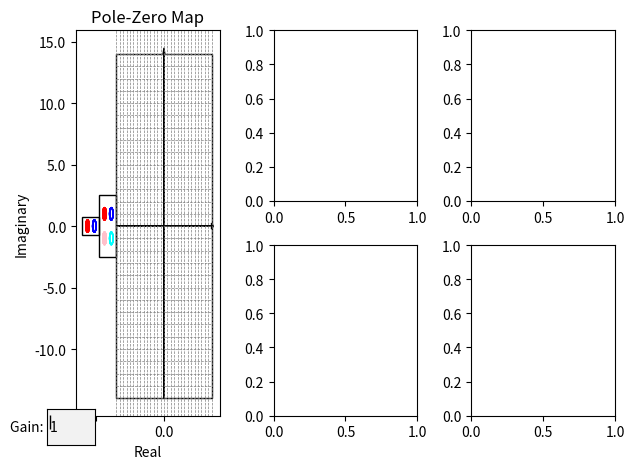

Recreate this plot in Python.
#Title: Pole-Zero map to Bode plot GUI
#made by Doron Shpigel - doron.shpigel@gmail.com
#2024-08-26
#This code is a simple GUI for moving poles and zeros in a pole-zero map and seeing the effect on the bode plot

#TODO: make AsymptoticOriginPole
#TODO: make AsymptoticOriginZero

# Importing the required libraries
import numpy as np
import matplotlib.pyplot as plt
import matplotlib.gridspec as gridspec
from matplotlib.patches import Circle, Rectangle, Wedge, Polygon
from matplotlib.widgets import TextBox
from scipy import signal
from scipy.interpolate import interp1d
import sympy as sp
from sympy import init_printing
init_printing() 

print_points_in_terminal = False
pick_radius_for_legend = 5


def initialize_array_with_value(Xmin, Xmax, n, X0):
    # Create an array containing n equally spaced numbers between Xmin and Xmax
    arr = np.linspace(Xmin, Xmax, n)
    
    # Check if X0 is already in the array
    if X0 in arr:
        return arr,  np.where(arr == X0)[0][0]
    
    # If X0 is not in the array, find the closest element in the array to X0
    closest_idx = np.abs(arr - X0).argmin()
    
    # Replace the closest element with X0
    arr[closest_idx] = X0
    
    return arr, closest_idx

def enterINT(string):
    print(string)
    while True:
        try:
            return int(input())
        except ValueError:
            print("Invalid input, enter an integer")

drawArea = 14# enterINT("Enter the draw area: ")
GAIN = 1# enterINT("Enter the gain: ")
nDoublePole = 10# enterINT("Enter the number of double poles: ")
nDoubleZero = 10# enterINT("Enter the number of double zeros: ")
nSinglePole = 10# enterINT("Enter the number of single poles: ")
nSingleZero = 10# enterINT("Enter the number of single zeros: ")



class Sum_Curve:
    def __init__(self, frequency_axis):
        self.frequency_axis = frequency_axis
        self.magnitude = np.zeros(len(frequency_axis))
        self.phase = np.zeros(len(frequency_axis))
        self.constant = 1
    def add_double_pole(self, x, y):
        omega = np.sqrt(x**2 + y**2)
        self.constant *= 1/(omega**2)
    def add_double_zero(self, x, y):
        omega = np.sqrt(x**2 + y**2)
        self.constant *= omega**2
    def add_single_pole(self, x, y):
        omega = abs(x)
        self.constant *= 1/omega
    def add_single_zero(self, x, y):
        omega = abs(x)
        self.constant *= omega
    #constant K calculation
    def calculate_constant(self):
        self.K = GAIN*self.constant
        self.Kmagnitude = 20*np.log10(abs(self.K))*np.ones(len(self.frequency_axis))
        self.Kphase=(1-np.sign(self.K))*90*np.ones(len(self.frequency_axis))
        return self.K, self.Kmagnitude, self.Kphase
    def add_magnitude(self, magnitude):
        self.magnitude = np.add(self.magnitude, magnitude)
    def add_phase(self, phase):
        self.phase = np.add(self.phase, phase)
    def sum(self):
        self.add_magnitude(self.Kmagnitude)
        self.add_phase(self.Kphase)
        return self.magnitude, self.phase






#this function is used to update the asymptotic frequency axis, it is auxiliary to the global__asymptotic_frequency_axis function
def update_asymptotic_frequency_axis(frequency_axis, omega):
    max_omega = max(frequency_axis)
    index = np.searchsorted(frequency_axis, omega)
    frequency_axis = np.insert(frequency_axis, index, omega)
    frequency_axis = np.insert(frequency_axis, index, omega)#for the peak beginning
    frequency_axis = np.insert(frequency_axis, index, omega)#for the peak end
    while omega / max_omega <= 1 :
        omega = omega*10
        index = np.searchsorted(frequency_axis, omega)
        frequency_axis = np.insert(frequency_axis, index, omega)
    return frequency_axis

#this function is used to calculate the asymptotic frequency axis, it's return the asymptotic frequency axis
def global_asymptotic_frequency_axis(frequency_axis, AsymptoticDoublePole, AsymptoticDoubleZero, AsymptoticSinglePole, AsymptoticSingleZero):
    min_omega = min(frequency_axis)
    max_omega = max(frequency_axis)
    small_omega = 1
    big_omega = 10
    while small_omega / min_omega > 1:
        small_omega = small_omega/10
    while big_omega / max_omega < 1:
        big_omega = big_omega*10
    asymptotic_frequency_axis = np.geomspace(small_omega, big_omega, num = len(frequency_axis))
    for (x,y) in AsymptoticDoublePole:
        omega = np.sqrt(x**2 + y**2)
        asymptotic_frequency_axis = update_asymptotic_frequency_axis(asymptotic_frequency_axis, omega)
    for (x,y) in AsymptoticDoubleZero: 
        omega = np.sqrt(x**2 + y**2)
        asymptotic_frequency_axis = update_asymptotic_frequency_axis(asymptotic_frequency_axis, omega)
    for (x,y) in AsymptoticSinglePole:
        omega = abs(x)
        asymptotic_frequency_axis = update_asymptotic_frequency_axis(asymptotic_frequency_axis, omega)
    for (x,y) in AsymptoticSingleZero:
        omega = abs(x)
        asymptotic_frequency_axis = update_asymptotic_frequency_axis(asymptotic_frequency_axis, omega)
    return asymptotic_frequency_axis




# Draggable point class
class DraggablePoint:
    lock = None  # only one can be animated at a time
    def __init__(self, point, index, Single, Pole):
        self.point = point
        self.press = None
        self.background = None
        self.index = index
        self.Single = Single
        self.Pole = Pole
        self.origin = point.center

    def connect(self):
        """Connect to all the events we need."""
        self.cidpress = self.point.figure.canvas.mpl_connect(
            'button_press_event', self.on_press)
        self.cidrelease = self.point.figure.canvas.mpl_connect(
            'button_release_event', self.on_release)
        self.cidmotion = self.point.figure.canvas.mpl_connect(
            'motion_notify_event', self.on_motion)

    def on_press(self, event):
        """Check whether the mouse is over us; if so, store some data."""
        if (event.inaxes != self.point.axes
                or DraggablePoint.lock is not None):
            return
        contains, attrd = self.point.contains(event)
        if not contains:
            return
        # print('event contains', self.point.center)
        self.press = self.point.center, (event.xdata, event.ydata)
        DraggablePoint.lock = self

        # draw everything but the selected point and store the pixel buffer
        canvas = self.point.figure.canvas
        axes = self.point.axes
        self.point.set_animated(True)
        canvas.draw()
        self.background = canvas.copy_from_bbox(axes.bbox)

        # now redraw just the point
        axes.draw_artist(self.point)

        # and blit just the redrawn area
        canvas.blit(axes.bbox)

    def on_motion(self, event):
        """Move the point if the mouse is over us."""
        if (event.inaxes != self.point.axes
                or DraggablePoint.lock is not self):
            return
        (x0, y0), (xpress, ypress) = self.press
        dx = event.xdata - xpress
        dy = event.ydata - ypress
        x = round(x0 +dx, 1)
        if (self.Single == False):
            y = round(y0 +dy, 1)
        else: y = 0

        if not((x >  - drawArea) and (x < drawArea) and (y > -drawArea) and (y < drawArea)):
            x, y = self.origin

        self.point.set_center((x, y))
        if (self.Single == False) and (self.Pole == True):
            DoubleMirrorPole[self.index].set_center((x, -y))
            if print_points_in_terminal:
                print('double pole at x =', x, 'y =', y)
        elif (self.Single == False) and (self.Pole == False):
            DoubleMirrorZero[self.index].set_center((x, -y))
            if print_points_in_terminal:
                print('double zero at x =', x, 'y =', y)
        elif (self.Single == True) and (self.Pole == True):
            if print_points_in_terminal:
                print('single pole at x =', x, 'y = 0')
        elif (self.Single == True) and (self.Pole == False):
            if print_points_in_terminal:
                print('single zero at x =', x, 'y = 0')

        canvas = self.point.figure.canvas
        axes = self.point.axes
        # restore the background region
        canvas.restore_region(self.background)

        # redraw just the current point
        axes.draw_artist(self.point)

        # blit just the redrawn area
        canvas.blit(axes.bbox)

    def on_release(self, event):
        """Clear button press information."""
        if DraggablePoint.lock is not self:
            return
        transferfunction()
        self.press = None
        DraggablePoint.lock = None

        # turn off the point animation property and reset the background
        self.point.set_animated(False)
        self.background = None

        # redraw the full figure
        self.point.figure.canvas.draw()

    def disconnect(self):
        """Disconnect all callbacks."""
        self.point.figure.canvas.mpl_disconnect(self.cidpress)
        self.point.figure.canvas.mpl_disconnect(self.cidrelease)
        self.point.figure.canvas.mpl_disconnect(self.cidmotion)

# Transfer function creation for printing
def transfer_function_to_sympy(num, den, gain):
    s = sp.symbols('s')
    numerator_poly = 1
    denominator_poly = 1
    if num != []:
        for i in num:
            numerator_poly *= (s - i)
    if den != []:
        for i in den:
            denominator_poly *= (s - i)
    # Create transfer function expression
    transfer_function_expr = gain * numerator_poly / denominator_poly
    return transfer_function_expr
# Transfer function calculation
def transferfunction():
    num = []
    den = []
    AsymptoticDoublePole = []
    AsymptoticDoubleZero = []
    AsymptoticSinglePole = []
    AsymptoticSingleZero = []
    for point in SumPoints:
        x, y = point.center
        if (x >  - drawArea) and (x < drawArea) and (y > -drawArea) and (y < drawArea):
            if (point in DoublePole):
                den.append(x + y*1j)
                den.append(x - y*1j)
                AsymptoticDoublePole.append((x, y))
            elif (point in DoubleZero):
                num.append(x + y*1j)
                num.append(x - y*1j)
                AsymptoticDoubleZero.append((x, y))
            elif (point in SinglePole):
                den.append(x)
                AsymptoticSinglePole.append((x, 0))
            elif (point in SingleZero):
                num.append(x)
                AsymptoticSingleZero.append((x, 0))
    print('the transfer function has num = ', num,' den = ' ,den, 'and gain = ', GAIN)
    s = signal.lti(num, den, GAIN)
    #print("The poles are: ", s.poles)
    #print("The zeros are: ", s.zeros)
    frequency_axis, mag, phase = signal.bode(s, n = 1000)
    mag_plot(plotMagnitude, frequency_axis, mag)
    phase_plot(plotPhase, frequency_axis, phase)
    asymptoticPlot(frequency_axis, AsymptoticDoublePole, AsymptoticDoubleZero, AsymptoticSinglePole, AsymptoticSingleZero)
    #print('The transfer function is:', transfer_function_to_sympy(num, den, GAIN))
    sp.latex
    fig.suptitle('H(s) = '+ str(transfer_function_to_sympy(num, den, GAIN)), fontsize=16)

def asymptoticMagnitudeArray(slope, frequency_axis, omega, type, xi=1):
    magnitude = np.zeros(len(frequency_axis))
    omega_index = np.searchsorted(frequency_axis, omega)
    #handle the peak case:
    peak_index = omega_index + 1 #for the peak beginning
    if type == 'double-pole':
        xi = abs(xi)*(-1)
    elif type == 'double-zero':
        xi = abs(xi)
    #insert the peak value or 0
    if xi > -0.5 and xi < 0.5:
        magnitude[peak_index] = np.sign(xi)*20*np.log10(2*np.abs(xi)) #negative sign for poles, positive for zeros
    else:
        magnitude[peak_index] = 0
    peak_index += 1 # for the peak ending
    magnitude[peak_index] = 0 
    #make linear slope
    x1 = np.searchsorted(frequency_axis, omega, side='right')
    x2 = np.searchsorted(frequency_axis, omega*10, side='left')
    m = slope/np.log10(frequency_axis[x2]/frequency_axis[x1])
    for i in range(x1, len(frequency_axis)):
        magnitude[i] = m*np.log10(frequency_axis[i]) -m*np.log10(frequency_axis[x1])
    return magnitude

def asymptoticPhaseArray(frequency_axis, omega, type, xi=1):
    phase = np.zeros(len(frequency_axis))
    low_freq_index = np.searchsorted(frequency_axis, omega/10, side='right')
    high_freq_index = np.searchsorted(frequency_axis, omega*10, side='left')
    #for the low frequencies we already defined the phase 0
    for i in range(high_freq_index, len(frequency_axis)):
        if type == 'pole':
            phase[i] = -90
        elif type == 'zero':
            phase[i] = 90
        elif type == 'double-pole':
            phase[i] = -180
        elif type == 'double-zero':
            phase[i] = 180
    #we need to find the linear slope between the low and high frequencies
    slope = phase[high_freq_index] 
    m = slope/np.log10(frequency_axis[high_freq_index]/frequency_axis[low_freq_index])
    for i in range(low_freq_index, high_freq_index):
        phase[i] = m*np.log10(frequency_axis[i]) - m*np.log10(frequency_axis[low_freq_index])
    return phase


# Asymptotic plot calculation
def asymptoticPlot(frequency_axis, AsymptoticDoublePole, AsymptoticDoubleZero, AsymptoticSinglePole, AsymptoticSingleZero):
    plotMagnitudeAsymptotic.clear()
    plotMagnitudeAsymptotic.grid(True)
    plotPhaseAsymptotic.clear()
    plotPhaseAsymptotic.grid(True)
    #place holders for the contribution of each calculation
    asymptotic_frequency_axis = global_asymptotic_frequency_axis(frequency_axis, AsymptoticDoublePole, AsymptoticDoubleZero, AsymptoticSinglePole, AsymptoticSingleZero)
    summery = Sum_Curve(asymptotic_frequency_axis)
    lines_magnitude=[]
    lines_phase=[]
    for (x,y) in AsymptoticDoublePole:
        summery.add_double_pole(x, y)
        omega = np.sqrt(x**2 + y**2)
        xi = abs(x)/omega
        slope = -40
        magnitude= asymptoticMagnitudeArray(slope, asymptotic_frequency_axis, omega, 'double-pole', xi)
        (line_magnitude, ) = plotMagnitudeAsymptotic.semilogx(asymptotic_frequency_axis, magnitude, color='red', label= f"double pole at {x,y}")
        phase = asymptoticPhaseArray(asymptotic_frequency_axis, omega, 'double-pole', xi)
        (line_phase, ) = plotPhaseAsymptotic.semilogx(asymptotic_frequency_axis, phase, color='red', label= f"double pole at {x,y}")
        summery.add_magnitude(magnitude)
        summery.add_phase(phase)
        lines_magnitude.append(line_magnitude)
        lines_phase.append(line_phase)
    for (x,y) in AsymptoticDoubleZero:
        summery.add_double_zero(x, y)
        omega = np.sqrt(x**2 + y**2)
        xi = abs(x)/omega
        slope = 40
        magnitude= asymptoticMagnitudeArray(slope, asymptotic_frequency_axis, omega, 'double-zero', xi)
        (line_magnitude, ) = plotMagnitudeAsymptotic.semilogx(asymptotic_frequency_axis, magnitude, color='blue', label= f"double zero at {x,y}")
        phase = asymptoticPhaseArray(asymptotic_frequency_axis, omega, 'double-zero', xi)
        (lines_phase, ) = plotPhaseAsymptotic.semilogx(asymptotic_frequency_axis, phase, color='blue', label= f"double zero at {x,y}")
        summery.add_magnitude(magnitude)
        summery.add_phase(phase)
        lines_magnitude.append(line_magnitude)
        lines_phase.append(line_phase)
    for (x,y) in AsymptoticSinglePole:
        summery.add_single_pole(x, y)
        omega = abs(x)
        slope = -20
        magnitude= asymptoticMagnitudeArray(slope, asymptotic_frequency_axis, omega, 'pole')
        (line_magnitude, ) = plotMagnitudeAsymptotic.semilogx(asymptotic_frequency_axis, magnitude, color='pink', label= f"single pole at {x,y}")
        phase = asymptoticPhaseArray(asymptotic_frequency_axis, omega, 'pole')
        (line_phase) = plotPhaseAsymptotic.semilogx(asymptotic_frequency_axis, phase, color='pink', label= f"single pole at {x,y}")
        summery.add_magnitude(magnitude)
        summery.add_phase(phase)
        lines_magnitude.append(line_magnitude)
        lines_phase.append(line_phase)
    for (x,y) in AsymptoticSingleZero:
        summery.add_single_zero(x, y)
        omega = abs(x)
        slope = 20
        magnitude= asymptoticMagnitudeArray(slope, asymptotic_frequency_axis, omega, 'zero')
        (line_magnitude, ) = plotMagnitudeAsymptotic.semilogx(asymptotic_frequency_axis, magnitude, color='cyan', label= f"single zero at {x,y}")
        phase = asymptoticPhaseArray(asymptotic_frequency_axis, omega, 'zero')
        (line_phase, ) = plotPhaseAsymptotic.semilogx(asymptotic_frequency_axis, phase, color='cyan', label= f"single zero at {x,y}")
        summery.add_magnitude(magnitude)
        summery.add_phase(phase)
        lines_magnitude.append(line_magnitude)
        lines_phase.append(line_phase)
    #constant K calculation
    K, Kmagnitude, Kphase = summery.calculate_constant()
    (line_magnitude, ) = plotMagnitudeAsymptotic.semilogx(asymptotic_frequency_axis, Kmagnitude, color='green', label=f'constant K={round(K,2)}')
    lines_magnitude.append(line_magnitude)
    (line_phase, ) = plotPhaseAsymptotic.semilogx(asymptotic_frequency_axis, Kphase, color='green', label=f'constant K={round(K,2)}')
    lines_phase.append(line_phase)
    # summing all contributions
    magnitude, phase = summery.sum()
    (line_magnitude, ) = plotMagnitudeAsymptotic.semilogx(asymptotic_frequency_axis, magnitude, color='black', label='sum')
    lines_magnitude.append(line_magnitude)
    (line_phase, ) = plotPhaseAsymptotic.semilogx(asymptotic_frequency_axis, phase, color='black', label='sum')
    lines_phase.append(line_phase)
    map_legend_to_ax = {}  # Will map legend lines to original lines.

    #adding legend
    legend_magnitude = plotMagnitudeAsymptotic.legend(bbox_to_anchor=(1.05, 1), loc='upper left', borderaxespad=0., fancybox=True, shadow=True)
    legend_phase = plotPhaseAsymptotic.legend(bbox_to_anchor=(1.05, 1), loc='upper left', borderaxespad=0.)
    plotMagnitudeAsymptotic.set_title('Asymptotic Bode Plot - Magnitude plot')
    plotPhaseAsymptotic.set_title('Asymptotic Bode Plot - Phase plot')

    for legend_line, ax_line in zip(legend_magnitude.get_lines(), lines_magnitude):
        legend_line.set_picker(pick_radius_for_legend)  # Enable picking on the legend line.
        map_legend_to_ax[legend_line] = ax_line
    for legend_line, ax_line in zip(legend_phase.get_lines(), lines_phase):
        legend_line.set_picker(pick_radius_for_legend) # Enable picking on the legend line.
        map_legend_to_ax[legend_line] = ax_line

    def on_pick(event):
        # On the pick event, find the original line corresponding to the legend
        # proxy line, and toggle its visibility.
        legend_line = event.artist

        # Do nothing if the source of the event is not a legend line.
        if legend_line not in map_legend_to_ax:
            return

        ax_line = map_legend_to_ax[legend_line]
        visible = not ax_line.get_visible()
        ax_line.set_visible(visible)
        # Change the alpha on the line in the legend, so we can see what lines
        # have been toggled.
        legend_line.set_alpha(1.0 if visible else 0.2)
        fig.canvas.draw()
    fig.canvas.mpl_connect('pick_event', on_pick)


# Pole-Zero map subplot configuration
def pole_zero_map(ax):
    for i in range(-drawArea, drawArea+1):
        ax.axvline(i, color='gray', linestyle='dashed', linewidth=0.5)
        ax.axhline(i, visible = False, color='gray', linestyle='dashed', linewidth=0.5)
        ax.hlines(i, -drawArea, drawArea, color='gray', linestyle='dashed', linewidth=0.5)
    ax.arrow(-drawArea, 0, 2*drawArea, 0, head_width=0.5, head_length=0.5, fc='grey', ec='black', label='Real')
    ax.arrow(0, -drawArea, 0, 2*drawArea, head_width=0.5, head_length=0.5, fc='grey', ec='black', label='Imaginary')
    ticktoremove = np.arange(-drawArea-10, -drawArea, 1)
    def remove_tick(x, pos):
        if x < -drawArea:
            return ''
        else:
            return str(round(x,1))
    ax.xaxis.set_major_formatter(plt.FuncFormatter(remove_tick))
    ax.yaxis.set_major_formatter(plt.FuncFormatter(remove_tick))
    recBlank = Rectangle((-drawArea, -drawArea), 2*drawArea, 2*drawArea, fill = False, edgecolor='black')
    recSingle = Rectangle((-1*drawArea-10, -0.75), 5, 1.5, fill=False)
    recDouble = Rectangle((-1*drawArea-5, -2.5), 5, 5, fill=False)
    ax.add_patch(recBlank)
    ax.add_patch(recDouble)
    ax.add_patch(recSingle)
    ax.set_xlabel('Real')
    ax.set_ylabel('Imaginary')
    ax.set_title('Pole-Zero Map')
# Bode plot magnitude subplot configuration
def mag_plot(ax, w, mag):
    ax.clear()
    ax.semilogx(w, mag)
    ax.yaxis.tick_right()
    ax.set_xlabel('Frequency (rad/s)')
    ax.set_ylabel('Magnitude (dB)')
    ax.yaxis.set_label_position("right")
    ax.set_title('Bode Plot - Magnitude plot')
    ax.grid(True)
# Bode plot phase subplot configuration
def phase_plot(ax, w, phase):
    ax.clear()
    ax.semilogx(w, phase)
    ax.yaxis.tick_right()
    ax.set_xlabel('Frequency (rad/s)')
    ax.set_ylabel('Phase (degrees)')
    ax.yaxis.set_label_position("right")
    ax.set_title('Bode Plot - Phase plot')
    ax.grid(True)

# Function to change the gain in the GUI
def changeGain(text):
    global GAIN
    GAIN = float(text)

# Create the figure and subplots
fig = plt.figure(tight_layout=False)
gs = gridspec.GridSpec(2, 3)
leftAX = fig.add_subplot(gs[:, 0])
plotMagnitude = fig.add_subplot(gs[0, 1])
plotPhase = fig.add_subplot(gs[1, 1])
plotMagnitudeAsymptotic = fig.add_subplot(gs[0, 2])
plotPhaseAsymptotic = fig.add_subplot(gs[1, 2])
# Adding TextBox to figure to change the gain
graphBox = fig.add_axes([0.074, 0.06, 0.075, 0.075])
txtBox = TextBox(graphBox, "Gain: ")
txtBox.on_submit(changeGain)
txtBox.set_val("1")
# Arrays for the poles and zeros
DoublePole = [Circle((-1*drawArea-5+1.5, 1), radius=0.5, color='red', fill = True) for _ in range(nDoublePole)]
DoubleMirrorPole = [Circle((-1*drawArea-5+1.5, -1), radius=0.5, color='pink', fill = True) for _ in range(nDoublePole)]
DoubleZero = [Circle((-1*drawArea-5+3.5, 1), radius=0.5, color='blue', fill = False) for _ in range(nDoubleZero)]
DoubleMirrorZero = [Circle((-1*drawArea-5+3.5, -1), radius=0.5, color='cyan', fill = False) for _ in range(nDoubleZero)]
SinglePole = [Circle((-1*drawArea-10+1.5, 0), radius=0.5, color='red', fill = True) for _ in range(nSinglePole)]
#SingleZero = [Wedge((-1*drawArea-10+3.5, 0), 0.75, 200, 340, color='blue', fill = False) for _ in range(nSingleZero)]
SingleZero = [Circle((-1*drawArea-10+3.5, 0), radius=0.5, color='blue', fill = False) for _ in range(nDoublePole)]
SumPoints = []

# Add the patches to the left subplot
for point in DoublePole:
    leftAX.add_patch(point)
    leftAX.add_patch(DoubleMirrorPole[DoublePole.index(point)])
for point in DoubleZero:
    leftAX.add_patch(point)
    leftAX.add_patch(DoubleMirrorZero[DoubleZero.index(point)])
for point in SinglePole:
    leftAX.add_patch(point)
for point in SingleZero:
    leftAX.add_patch(point)
# setting the pole-zero map subplot
pole_zero_map(leftAX)

# Create the draggable points
drs = []
for point in DoublePole:
    SumPoints.append(point)
    index = DoublePole.index(point)
    dr = DraggablePoint(point, index, False, True)
    dr.connect()
    drs.append(dr)
for point in DoubleZero:
    SumPoints.append(point)
    index = DoubleZero.index(point)
    dr = DraggablePoint(point, index, False, False)
    dr.connect()
    drs.append(dr)
for point in SinglePole:
    SumPoints.append(point)
    index = SinglePole.index(point)
    dr = DraggablePoint(point, index, True, True)
    dr.connect()
    drs.append(dr)
for point in SingleZero:
    SumPoints.append(point)
    index = SingleZero.index(point)
    dr = DraggablePoint(point, index, True, False)
    dr.connect()
    drs.append(dr)

# running the GUI
plt.show()
